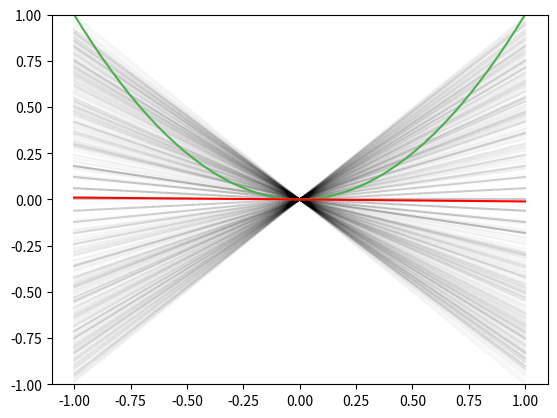

Recreate this plot in Python.
import numpy as np
import matplotlib.pyplot as plt
from numpy.linalg import pinv

def problem_data(X):
    return np.square(X)

def init_theta(shape):
    theta = np.array(np.zeros(shape))
    return theta

def cost_function(n, Y, Y_pred):
    error = Y_pred - Y
    cost = (1/2*n) * np.dot(error.T, error)
    return cost

def linear_model(X, theta):
    return np.dot(X, theta)

def normal_equation(X, Y):
    theta = np.dot(pinv(np.dot(X.T, X)),  np.dot(X.T, Y))
    return theta

def cal_mean_model(Ed_model):
    # mean_theta = np.array([np.mean(all_theta[:, 0]), np.mean(all_theta[:, 1])])
    mean_model = np.mean(Ed_model, axis=0)
    return mean_model

if __name__ == "__main__":
    X = np.linspace(-1, 1)

    X_b = np.c_[np.zeros((len(X), 1)), X]
    
    y = problem_data(X)

    steps = 1000

    ed_prediction_list = list()
    
    for i in range(steps):
        random_samples_X = np.random.choice(X, 2)
        y_sample = problem_data(random_samples_X)

        X_b_sample = np.c_[np.zeros((len(random_samples_X), 1)), random_samples_X]
        n = len(random_samples_X)

        # Normal Equation
        normal_theta = normal_equation(X_b_sample, y_sample)

        theta_arr = np.array(normal_theta)
        sample_linear = linear_model(X_b, theta_arr)
        ed_prediction_list.append(sample_linear)
        plt.plot(X, sample_linear, c="black", alpha=0.01)
    
    ed_arr_prediction = np.array(ed_prediction_list)
    mean_model = cal_mean_model(ed_prediction_list)

    bias_square = np.mean(np.square(mean_model - y))
    var_x = np.mean(np.square(ed_arr_prediction - mean_model))
    variance = np.mean(var_x)
    E_out = bias_square + variance
    
    print("Bias:", bias_square)
    print("Variance:", variance)
    print("E_out:", E_out)

    plt.plot(X, y, c="#4CAF50")
    # plt.scatter(random_samples_X, y_sample)
    plt.plot(X, mean_model, c='red')
    plt.ylim(-1, 1)
    plt.show()